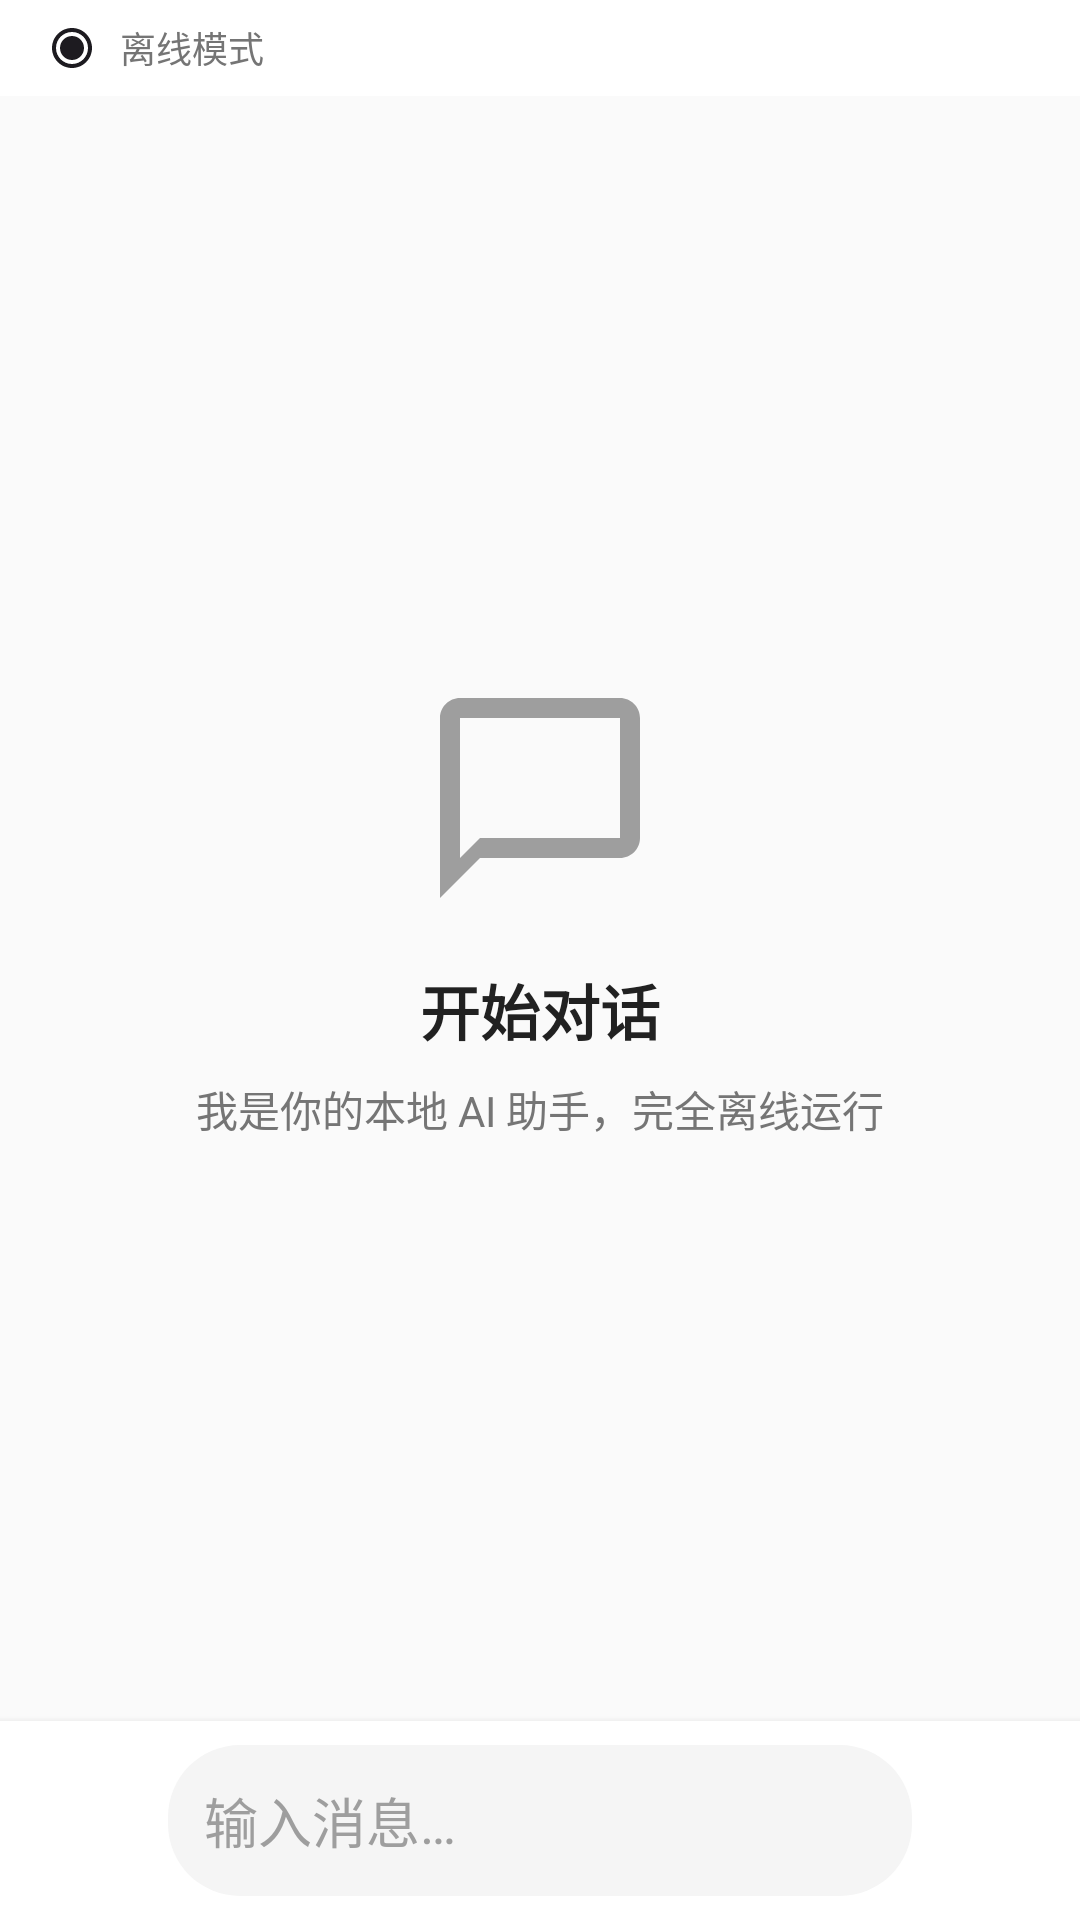

Layout XML and referenced resources for this Android screen:
<!-- AndroidManifest.xml: application theme Theme.PulseNetwork -->
<!-- res/layout/fragment_chat.xml -->
<?xml version="1.0" encoding="utf-8"?>
<androidx.constraintlayout.widget.ConstraintLayout
    xmlns:android="http://schemas.android.com/apk/res/android"
    xmlns:app="http://schemas.android.com/apk/res-auto"
    android:layout_width="match_parent"
    android:layout_height="match_parent"
    android:background="@color/background">

    
    <LinearLayout
        android:id="@+id/statusBar"
        android:layout_width="match_parent"
        android:layout_height="32dp"
        android:background="@color/surface"
        android:gravity="center_vertical"
        android:orientation="horizontal"
        android:paddingStart="16dp"
        android:paddingEnd="16dp"
        app:layout_constraintTop_toTopOf="parent">

        <ImageView
            android:id="@+id/statusIcon"
            android:layout_width="16dp"
            android:layout_height="16dp"
            android:src="@drawable/ic_network"/>

        <TextView
            android:id="@+id/statusText"
            android:layout_width="wrap_content"
            android:layout_height="wrap_content"
            android:layout_marginStart="8dp"
            android:text="@string/network_status_offline"
            android:textColor="@color/text_secondary"
            android:textSize="12sp"/>

        <View
            android:layout_width="0dp"
            android:layout_height="1dp"
            android:layout_weight="1"/>

        <TextView
            android:id="@+id/peerCount"
            android:layout_width="wrap_content"
            android:layout_height="wrap_content"
            android:textColor="@color/text_secondary"
            android:textSize="12sp"
            android:visibility="gone"/>

    </LinearLayout>

    
    <androidx.recyclerview.widget.RecyclerView
        android:id="@+id/messageList"
        android:layout_width="match_parent"
        android:layout_height="0dp"
        android:clipToPadding="false"
        android:padding="16dp"
        android:scrollbars="vertical"
        app:layoutManager="androidx.recyclerview.widget.LinearLayoutManager"
        app:layout_constraintBottom_toTopOf="@id/inputContainer"
        app:layout_constraintTop_toBottomOf="@id/statusBar"
        app:stackFromEnd="true"/>

    
    <LinearLayout
        android:id="@+id/emptyState"
        android:layout_width="wrap_content"
        android:layout_height="wrap_content"
        android:gravity="center"
        android:orientation="vertical"
        android:visibility="visible"
        app:layout_constraintBottom_toTopOf="@id/inputContainer"
        app:layout_constraintEnd_toEndOf="parent"
        app:layout_constraintStart_toStartOf="parent"
        app:layout_constraintTop_toBottomOf="@id/statusBar">

        <ImageView
            android:layout_width="80dp"
            android:layout_height="80dp"
            android:src="@drawable/ic_chat"
            android:tint="@color/text_hint"/>

        <TextView
            android:layout_width="wrap_content"
            android:layout_height="wrap_content"
            android:layout_marginTop="16dp"
            android:text="@string/chat_empty_title"
            android:textColor="@color/on_surface"
            android:textSize="20sp"
            android:textStyle="bold"/>

        <TextView
            android:layout_width="wrap_content"
            android:layout_height="wrap_content"
            android:layout_marginTop="8dp"
            android:text="@string/chat_empty_subtitle"
            android:textColor="@color/text_secondary"
            android:textSize="14sp"/>

    </LinearLayout>

    
    <LinearLayout
        android:id="@+id/inputContainer"
        android:layout_width="match_parent"
        android:layout_height="wrap_content"
        android:background="@color/surface"
        android:elevation="4dp"
        android:gravity="center_vertical"
        android:orientation="horizontal"
        android:padding="8dp"
        app:layout_constraintBottom_toBottomOf="parent">

        <ImageButton
            android:id="@+id/voiceButton"
            android:layout_width="48dp"
            android:layout_height="48dp"
            android:background="?attr/selectableItemBackgroundBorderless"
            android:src="@drawable/ic_mic"
            android:tint="@color/primary"/>

        <EditText
            android:id="@+id/messageInput"
            android:layout_width="0dp"
            android:layout_height="wrap_content"
            android:layout_weight="1"
            android:background="@drawable/bg_input"
            android:hint="@string/chat_input_hint"
            android:inputType="textMultiLine"
            android:maxLines="4"
            android:padding="12dp"
            android:textColor="@color/on_surface"
            android:textColorHint="@color/text_hint"/>

        <ImageButton
            android:id="@+id/sendButton"
            android:layout_width="48dp"
            android:layout_height="48dp"
            android:background="?attr/selectableItemBackgroundBorderless"
            android:src="@drawable/ic_send"
            android:tint="@color/primary"/>

    </LinearLayout>

</androidx.constraintlayout.widget.ConstraintLayout>
<!-- resources referenced by this layout -->
<resources>
  <color name="background">#FAFAFA</color>
  <color name="on_surface">#212121</color>
  <color name="primary">#2196F3</color>
  <color name="surface">#FFFFFF</color>
  <color name="text_hint">#9E9E9E</color>
  <color name="text_secondary">#757575</color>
  <!-- drawable bg_input (drawable) -->
  <?xml version="1.0" encoding="utf-8"?>
  <shape xmlns:android="http://schemas.android.com/apk/res/android"
      android:shape="rectangle">
      <solid android:color="@color/surface_variant"/>
      <corners android:radius="24dp"/>
  </shape>
  <!-- drawable ic_chat (drawable) -->
  <?xml version="1.0" encoding="utf-8"?>
  <vector xmlns:android="http://schemas.android.com/apk/res/android"
      android:width="24dp"
      android:height="24dp"
      android:viewportWidth="24"
      android:viewportHeight="24"
      android:tint="?attr/colorOnSurface">
      <path
          android:fillColor="@android:color/white"
          android:pathData="M20,2H4c-1.1,0 -2,0.9 -2,2v18l4,-4h14c1.1,0 2,-0.9 2,-2V4c0,-1.1 -0.9,-2 -2,-2zM20,16H6l-2,2V4h16v12z"/>
  </vector>
  <!-- drawable ic_network (drawable) -->
  <?xml version="1.0" encoding="utf-8"?>
  <vector xmlns:android="http://schemas.android.com/apk/res/android"
      android:width="24dp"
      android:height="24dp"
      android:viewportWidth="24"
      android:viewportHeight="24"
      android:tint="?attr/colorOnSurface">
      <path
          android:fillColor="@android:color/white"
          android:pathData="M12,2C6.48,2 2,6.48 2,12s4.48,10 10,10 10,-4.48 10,-10S17.52,2 12,2zM12,20c-4.42,0 -8,-3.58 -8,-8s3.58,-8 8,-8 8,3.58 8,8 -3.58,8 -8,8z"/>
      <path
          android:fillColor="@android:color/white"
          android:pathData="M12,6c-3.31,0 -6,2.69 -6,6s2.69,6 6,6 6,-2.69 6,-6 -2.69,-6 -6,-6z"/>
  </vector>
  <string name="chat_empty_subtitle">我是你的本地 AI 助手，完全离线运行</string>
  <string name="chat_empty_title">开始对话</string>
  <string name="chat_input_hint">输入消息…</string>
  <string name="network_status_offline">离线模式</string>
  <style name="Theme.PulseNetwork" parent="Theme.Material3.Light.NoActionBar">
          <item name="colorPrimary">@color/primary</item>
          <item name="colorPrimaryDark">@color/primary_dark</item>
          <item name="colorAccent">@color/accent</item>
          <item name="android:colorBackground">@color/background</item>
          <item name="colorSurface">@color/surface</item>
          <item name="android:statusBarColor">@color/primary_dark</item>
          <item name="android:navigationBarColor">@color/surface</item>
      </style>
  <color name="surface_variant">#F5F5F5</color>
  <color name="primary_dark">#1976D2</color>
  <color name="accent">#FF5722</color>
</resources>
